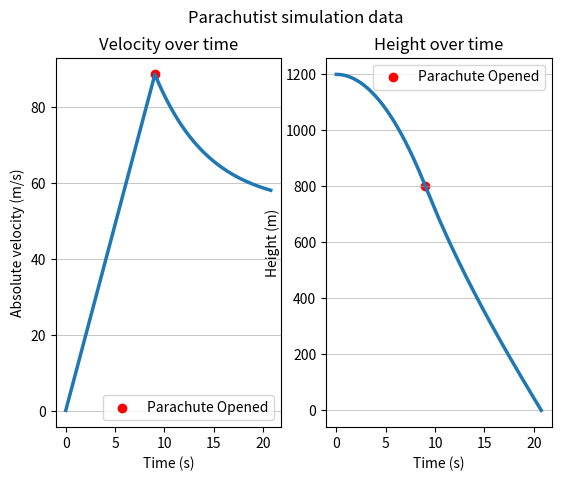

Write the Python code that produced this figure.
from matplotlib import pyplot as plt

G = 9.81 # constant acceleration (m/s)
B = 14 # mass flow rate (kg/s)
m = 77 # system mass (kg)
h0 = 1200 # initial altitude of system (m)
h_parachute = 800 # activation height of parachute (m)
dt = 0.01 # time step

# internal

h = h0
v = 0 # initial velocity
t = 0 # initial time

time_data = []
velocity_data = []
height_data = []

parachute_time = 0
parachute_velocity = 0
parachute_height = h_parachute

def plot_data():
    plt.subplot(1, 2, 1)
    plt.plot(time_data, velocity_data, linewidth = '2.5')
    plt.scatter(parachute_time, parachute_velocity, color = 'red', label='Parachute Opened')
    plt.title('Velocity over time')
    plt.xlabel('Time (s)')
    plt.ylabel('Absolute velocity (m/s)')
    plt.grid(axis='y', linewidth = '0.5')
    plt.legend()

    plt.subplot(1, 2, 2)
    plt.scatter(parachute_time, parachute_height, color = 'red', label='Parachute Opened')
    plt.plot(time_data, height_data, linewidth = '2.5')
    plt.title('Height over time')
    plt.xlabel('Time (s)')
    plt.ylabel('Height (m)')
    plt.grid(axis='y', linewidth = '0.5')
    plt.legend()

    plt.suptitle('Parachutist simulation data')
    plt.show()

    print(f"Total time: {time_data[-1]}s")
    print(f"Final velocity: {velocity_data[-1]}m/s")


# simulation loop
def loop():
    global h, v, t, parachute_time, parachute_velocity, parachute_height

    while h > 0:
        if h > h_parachute or G + B/m <= 0:
            v_new = v - G * dt
        else:
            v_new = v - G * dt - (B/m) * v * dt
            if parachute_time == 0:
                parachute_time = t
                parachute_velocity = abs(v)
                parachute_height = h

        v = v_new
        h += v * dt
        t += dt

        time_data.append(t)
        velocity_data.append(abs(v)) 
        height_data.append(h)


def main():
    loop()
    plot_data()

main()